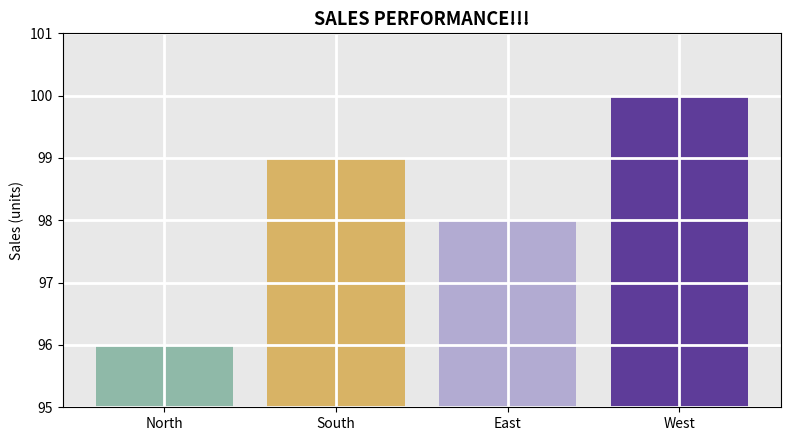

Here is the Python script that generated this plot: (Note: this script raises an exception after producing the figure.)
"""
Script to generate all chart figures for Lab 9:
1. cluttered_chart.png
2. improved_chart.png
3. final_chart.png
"""

import matplotlib.pyplot as plt
import pandas as pd
import os

out_dir = r"C:\Users\ASUS\Documents\Uni Docs\Data Viz\Lab 9"

# 1. Cluttered Chart
data_orig = pd.DataFrame({
    "Branch": ["North", "South", "East", "West"],
    "Sales": [96, 99, 98, 100],
})

fig1, ax1 = plt.subplots(figsize=(8, 4.5), dpi=300)
bars1 = ax1.bar(
    data_orig["Branch"],
    data_orig["Sales"],
    color=["#8FB9A8", "#D8B365", "#B2ABD2", "#5E3C99"]
)
ax1.set_ylim(95, 101)
ax1.set_facecolor("#E8E8E8")
ax1.grid(True, which="both", color="white", linewidth=2)
ax1.set_title("SALES PERFORMANCE!!!", fontsize=13, fontweight="bold")
ax1.set_ylabel("Sales (units)")
fig1.tight_layout()
fig1.savefig(os.path.join(out_dir, "cluttered_chart.png"), dpi=300, bbox_inches="tight")
plt.close(fig1)

# 2. Improved Chart (Lesson 1 Baseline)
fig2, ax2 = plt.subplots(figsize=(8, 4.5), dpi=300)
bars2 = ax2.bar(data_orig["Branch"], data_orig["Sales"], color="#4C78A8")
for branch, bar in zip(data_orig["Branch"], bars2):
    if branch == "West":
        bar.set_color("#E07A3F")
ax2.set_ylim(0, 105)
ax2.set_yticks(range(0, 101, 20))
ax2.bar_label(bars2, fmt="%.0f", padding=3)
ax2.set_title("West branch recorded the highest sales", fontsize=12, pad=10)
ax2.grid(axis="y", color="#DDDDDD", linewidth=0.7)
ax2.set_axisbelow(True)
ax2.spines["top"].set_visible(False)
ax2.spines["right"].set_visible(False)
ax2.set_ylabel("Sales (units)")
fig2.tight_layout()
fig2.savefig(os.path.join(out_dir, "improved_chart.png"), dpi=300, bbox_inches="tight")
plt.close(fig2)

# 3. Final Assignment Chart (Lesson 3: 6 Branches Extended & Polished)
data_final = pd.DataFrame({
    "Branch": ["North", "South", "East", "West", "Central", "Northwest"],
    "Sales": [96, 99, 98, 104, 101, 92]
})

fig3, ax3 = plt.subplots(figsize=(9, 4.8), dpi=300)
colors = ["#D9381E" if b == "West" else "#78909C" for b in data_final["Branch"]]
bars3 = ax3.bar(
    data_final["Branch"],
    data_final["Sales"],
    color=colors,
    width=0.55
)
ax3.set_ylim(0, 120)
ax3.set_yticks(range(0, 121, 20))
ax3.set_ylabel("Sales Volume (units)", fontsize=11, labelpad=8, color="#37474F")

for bar in bars3:
    h = bar.get_height()
    is_max = (h == data_final["Sales"].max())
    ax3.annotate(
        f"{int(h)}",
        xy=(bar.get_x() + bar.get_width() / 2, h),
        xytext=(0, 4),
        textcoords="offset points",
        ha="center", va="bottom",
        fontsize=10.5,
        fontweight="bold" if is_max else "normal",
        color="#B71C1C" if is_max else "#263238"
    )

ax3.set_title(
    "West Branch Recorded the Highest Sales at 104 Units",
    fontsize=13.5,
    fontweight="bold",
    pad=16,
    loc="left",
    color="#212121"
)

ax3.spines["top"].set_visible(False)
ax3.spines["right"].set_visible(False)
ax3.spines["left"].set_color("#CFD8DC")
ax3.spines["bottom"].set_color("#CFD8DC")
ax3.grid(axis="y", color="#ECEFF1", linestyle="-", linewidth=0.8)
ax3.set_axisbelow(True)
ax3.tick_params(axis="x", labelsize=11, length=0, colors="#263238")
ax3.tick_params(axis="y", labelsize=10, colors="#546E7A")

attribution_text = "Data: fictional practice values (2026) | Chart: Data Visualization Student"
fig3.text(0.12, -0.02, attribution_text, fontsize=9, color="#78909C", style="italic")

fig3.tight_layout()
fig3.savefig(os.path.join(out_dir, "final_chart.png"), dpi=300, bbox_inches="tight")
plt.close(fig3)

print("All Lab 9 charts generated successfully!")
